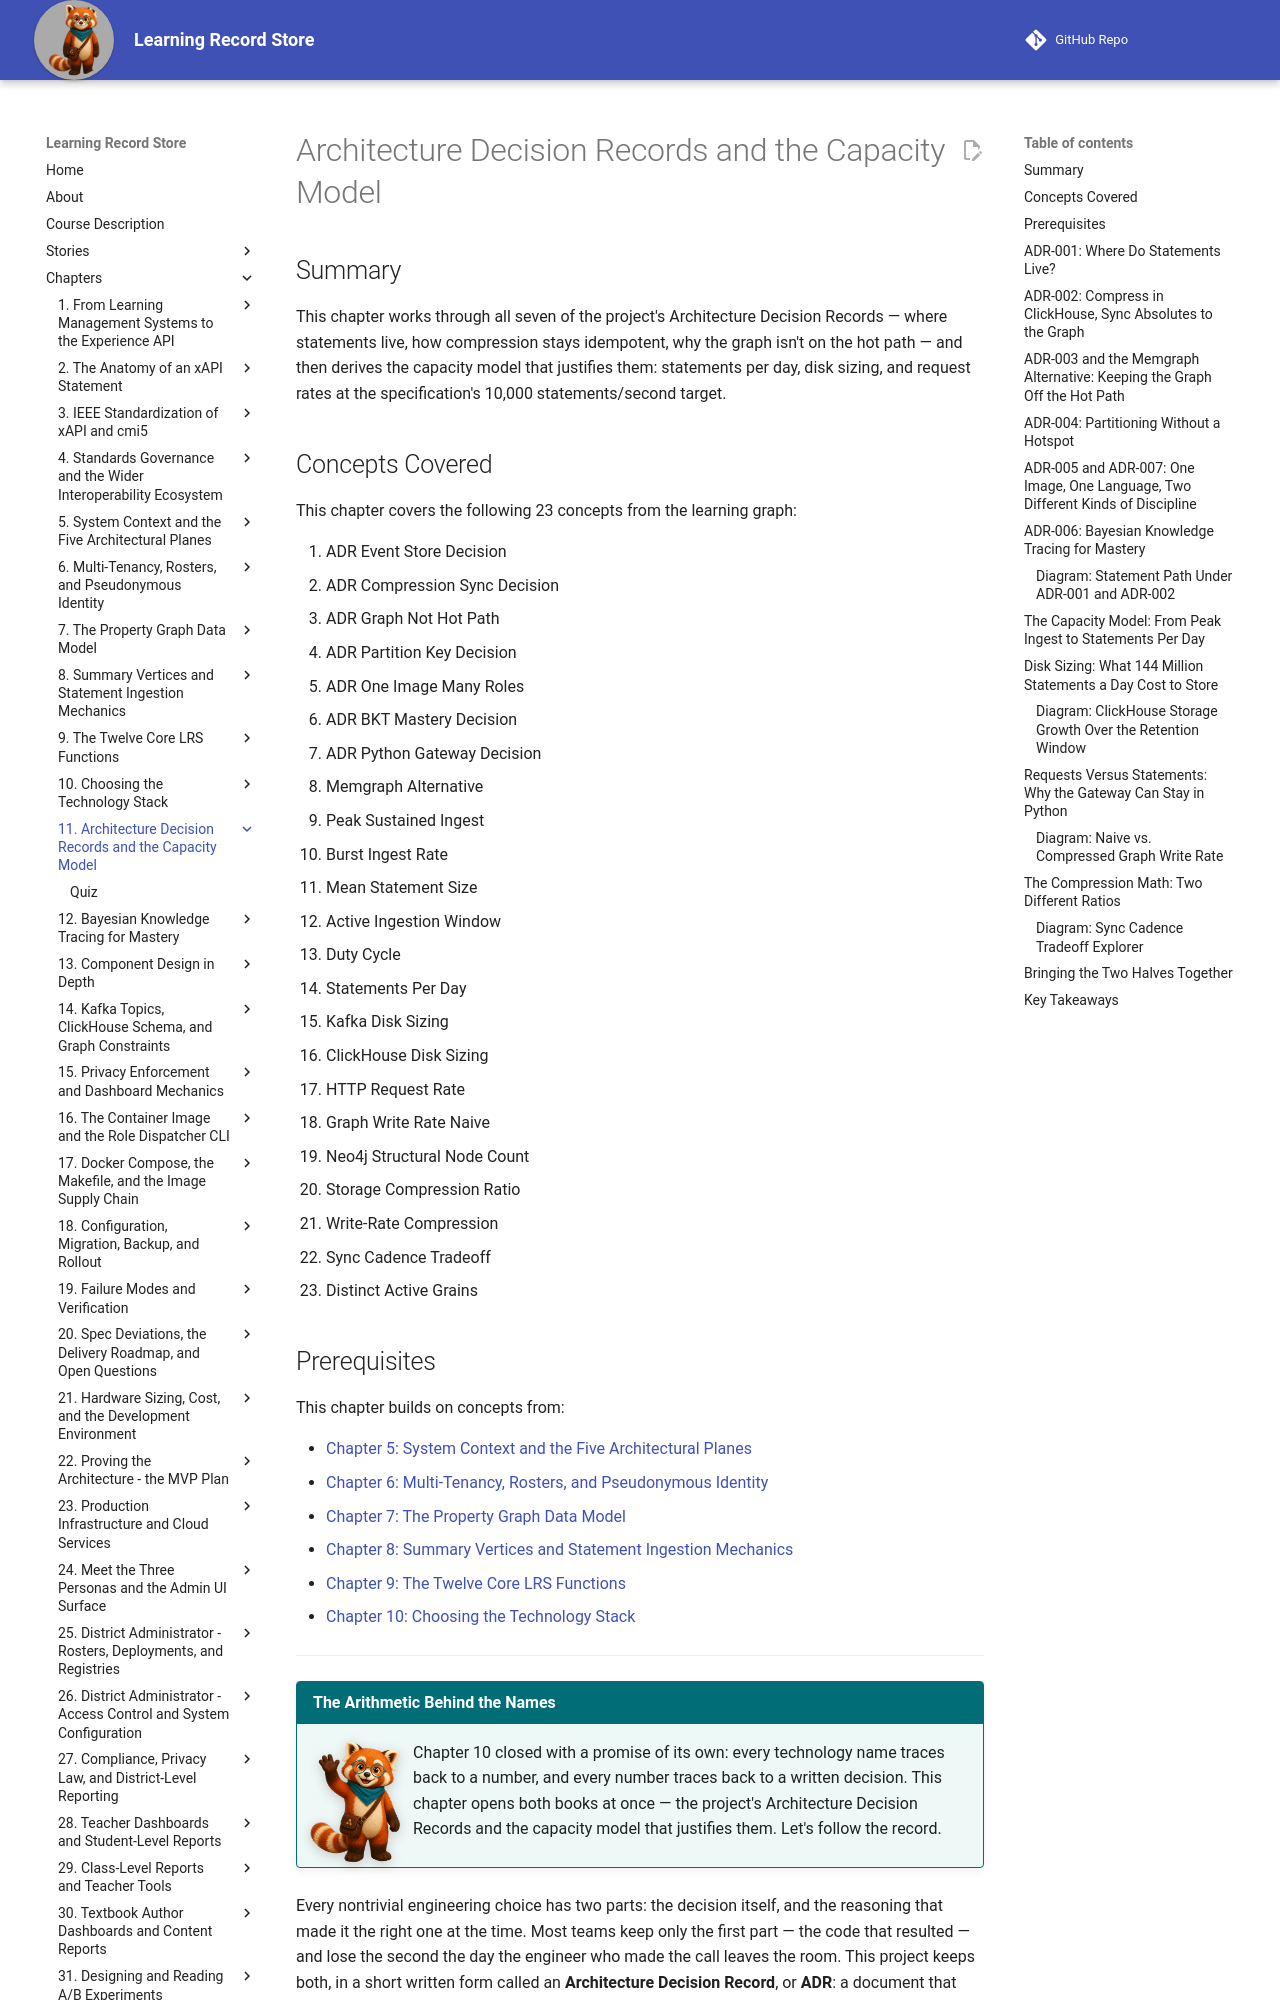

repository: dmccreary/learning-record-store · page: chapters/11-adrs-and-capacity-model/index.html · generator: mkdocs

---
title: Architecture Decision Records and the Capacity Model
description: A walk through the Learning Record Store design specification's seven Architecture Decision Records and the capacity model — statement volume, disk sizing, and graph write rates — that justifies them.
generated_by: claude skill chapter-content-generator
date: 2026-07-17 08:33:06
version: 0.09
---

# Architecture Decision Records and the Capacity Model

## Summary

This chapter works through all seven of the project's Architecture Decision Records — where statements live, how compression stays idempotent, why the graph isn't on the hot path — and then derives the capacity model that justifies them: statements per day, disk sizing, and request rates at the specification's 10,000 statements/second target.

## Concepts Covered

This chapter covers the following 23 concepts from the learning graph:

1. ADR Event Store Decision
2. ADR Compression Sync Decision
3. ADR Graph Not Hot Path
4. ADR Partition Key Decision
5. ADR One Image Many Roles
6. ADR BKT Mastery Decision
7. ADR Python Gateway Decision
8. Memgraph Alternative
9. Peak Sustained Ingest
10. Burst Ingest Rate
11. Mean Statement Size
12. Active Ingestion Window
13. Duty Cycle
14. Statements Per Day
15. Kafka Disk Sizing
16. ClickHouse Disk Sizing
17. HTTP Request Rate
18. Graph Write Rate Naive
19. Neo4j Structural Node Count
20. Storage Compression Ratio
21. Write-Rate Compression
22. Sync Cadence Tradeoff
23. Distinct Active Grains

## Prerequisites

This chapter builds on concepts from:

- [Chapter 5: System Context and the Five Architectural Planes](../05-system-context-architectural-planes/index.md)
- [Chapter 6: Multi-Tenancy, Rosters, and Pseudonymous Identity](../06-multi-tenancy-rosters-identity/index.md)
- [Chapter 7: The Property Graph Data Model](../07-property-graph-data-model/index.md)
- [Chapter 8: Summary Vertices and Statement Ingestion Mechanics](../08-summary-vertices-ingestion/index.md)
- [Chapter 9: The Twelve Core LRS Functions](../09-twelve-core-lrs-functions/index.md)
- [Chapter 10: Choosing the Technology Stack](../10-choosing-technology-stack/index.md)

---

!!! mascot-welcome "The Arithmetic Behind the Names"
    ![Rowan waving welcome](../../img/mascot/welcome.png){ class="mascot-admonition-img" }
    Chapter 10 closed with a promise of its own: every technology name traces back to a number, and every number traces back to a written decision. This chapter opens both books at once — the project's Architecture Decision Records and the capacity model that justifies them. Let's follow the record.

Every nontrivial engineering choice has two parts: the decision itself, and the reasoning that made it the right one at the time. Most teams keep only the first part — the code that resulted — and lose the second the day the engineer who made the call leaves the room. This project keeps both, in a short written form called an **Architecture Decision Record**, or **ADR**: a document that states the context a decision responded to, the options considered, the choice made, and the consequences accepted. An ADR is deliberately small — usually a page or less — and it is never rewritten after the fact to look smarter than the moment it was written in. When a later engineer reads `ADR-004` and asks "why did they partition by student instead of by district?", the answer is not buried in a commit message or a Slack thread; it is a document with a name.

The Learning Record Store's design specification, `lrs-design-v1.md`, records seven of these decisions. Two of them — where statements physically live, and how compression keeps that split correct — are the foundation the rest of the design stands on. The other five each resolve one specific tension the design ran into: how to avoid a queue hotspot, how to ship one deployable artifact instead of eight, which algorithm computes a student's mastery, and how long the ingestion gateway can stay written in Python before it has to become something else. This chapter walks through all seven, then derives the capacity model — the actual arithmetic of statement volume, disk growth, and request rate — that gives each decision its numbers.
